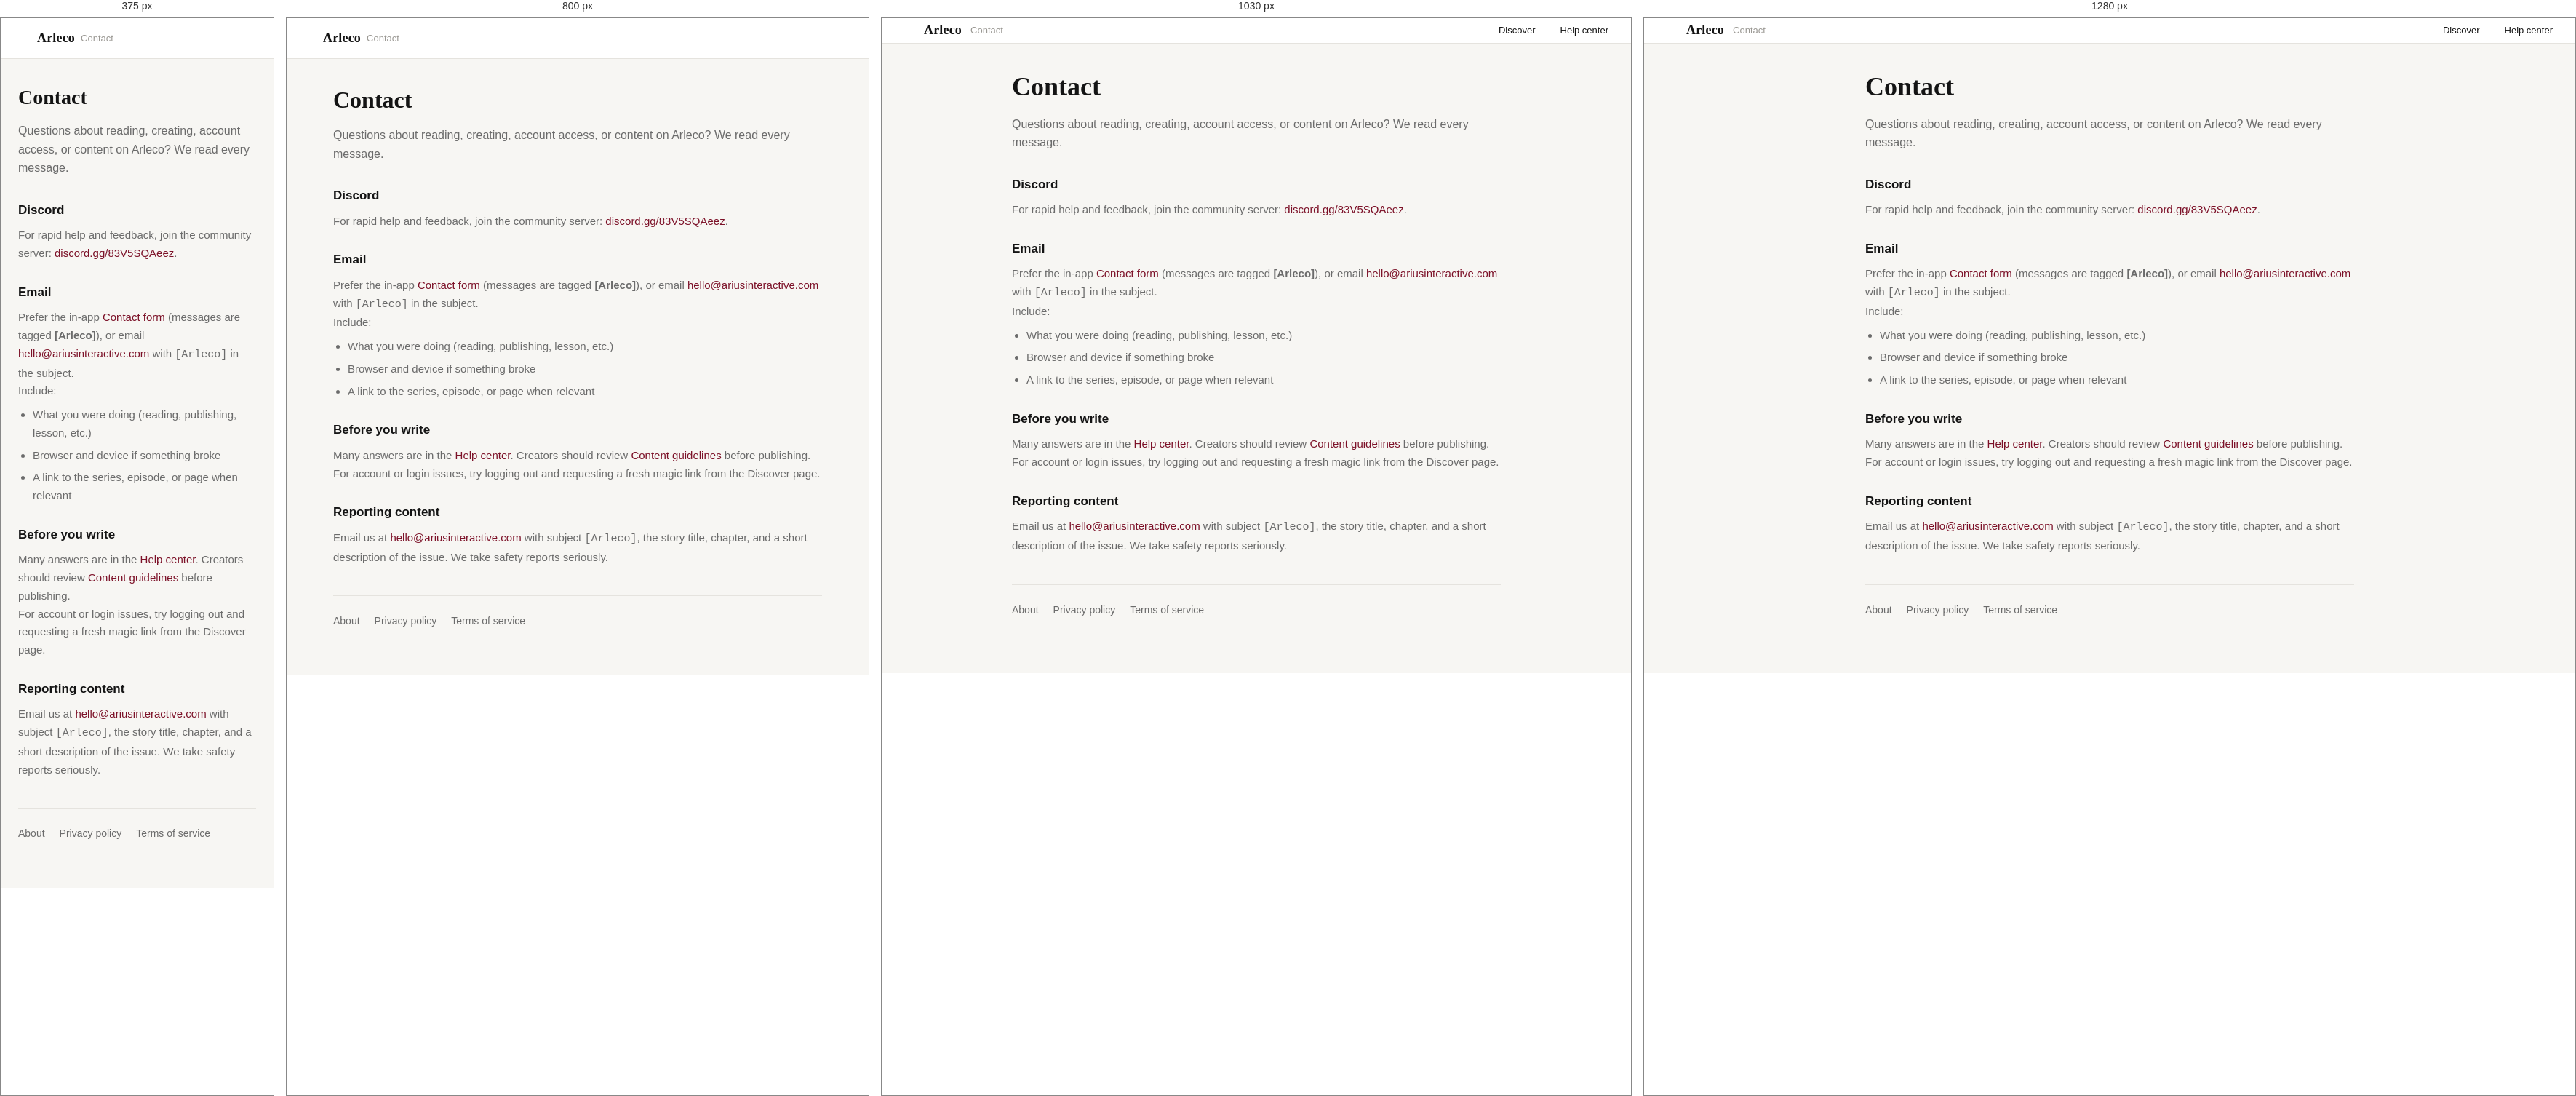
Rendered at 375 px, 800 px, 1030 px and 1280 px, left to right.

<!-- file: contact.html -->
<!DOCTYPE html>
<html lang="en">
<head>
  <meta charset="UTF-8" />
  <meta name="viewport" content="width=device-width, initial-scale=1" />
  <title>Contact — Arleco</title>
  <link rel="preconnect" href="https://fonts.googleapis.com" />
  <link rel="preconnect" href="https://fonts.gstatic.com" crossorigin />
  <link href="https://fonts.googleapis.com/css2?family=DM+Sans:wght@400;500;600&family=Fraunces:wght@500;600&display=swap" rel="stylesheet" />
  <link rel="stylesheet" href="studio.css?v=66" />
  <link rel="stylesheet" href="scena-logo.css?v=3" />
  <link rel="stylesheet" href="scena-page.css?v=1" />
</head>
<body class="scena-page-body">
  <div class="scena-page-shell">
    <header class="studio-topbar">
      <div class="studio-topbar-left">
        <a class="studio-logo" href="/">
          <span class="logo-mark" aria-hidden="true"></span>
          <span class="logo-text">Arleco</span>
        </a>
        <span style="color:var(--scena-text-faint);font-size:0.8125rem">Contact</span>
      </div>
      <div class="studio-topbar-right">
        <a class="btn btn-ghost btn-sm" href="/">Discover</a>
        <a class="btn btn-ghost btn-sm" href="/help">Help center</a>
      </div>
    </header>
    <main class="scena-page-main">
      <h1>Contact</h1>
      <p class="scena-page-lede">Questions about reading, creating, account access, or content on Arleco? We read every message.</p>

      <section class="scena-page-section">
        <h2>Discord</h2>
        <p>For rapid help and feedback, join the community server: <a href="https://discord.gg/83V5SQAeez" target="_blank" rel="noopener noreferrer">discord.gg/83V5SQAeez</a>.</p>
      </section>

      <section class="scena-page-section">
        <h2>Email</h2>
        <p>Prefer the in-app <a href="/contact">Contact form</a> (messages are tagged <strong>[Arleco]</strong>), or email <a href="mailto:hello@ariusinteractive.com?subject=%5BArleco%5D%20Website%20contact">hello@ariusinteractive.com</a> with <code>[Arleco]</code> in the subject.</p>
        <p>Include:</p>
        <ul>
          <li>What you were doing (reading, publishing, lesson, etc.)</li>
          <li>Browser and device if something broke</li>
          <li>A link to the series, episode, or page when relevant</li>
        </ul>
      </section>

      <section class="scena-page-section">
        <h2>Before you write</h2>
        <p>Many answers are in the <a href="/help">Help center</a>. Creators should review <a href="/content-guidelines">Content guidelines</a> before publishing.</p>
        <p>For account or login issues, try logging out and requesting a fresh magic link from the Discover page.</p>
      </section>

      <section class="scena-page-section">
        <h2>Reporting content</h2>
        <p>Email us at <a href="mailto:hello@ariusinteractive.com?subject=%5BArleco%5D%20Content%20report">hello@ariusinteractive.com</a> with subject <code>[Arleco]</code>, the story title, chapter, and a short description of the issue. We take safety reports seriously.</p>
      </section>

      <nav class="scena-page-nav" aria-label="Related pages">
        <a href="/about">About</a>
        <a href="/privacy">Privacy policy</a>
        <a href="/terms">Terms of service</a>
      </nav>
    </main>
  </div>
  <script src="scena-logo.js?v=3"></script>
</body>
</html>


/* @media block from studio.css */
@media (min-width: 901px) {
  .workspace-editor .workspace-panels,
  .workspace-editor .workspace-panels--binder {
    grid-template-columns: minmax(0, 1fr);
    position: relative;
  }

  /* Legacy left inspector rules no longer used in binder layout. */
  .workspace-editor:not(.workspace-editor--learn) > .workspace-panels > .panel-left.graph-inspector {
    display: none !important;
  }
}

/* @media block from studio.css */
@media (max-width: 1100px) {
  .game-ui-workspace {
    grid-template-columns: 1fr;
    grid-template-areas:
      "hierarchy"
      "canvas"
      "inspector";
  }
  .game-ui-inspector {
    max-height: none;
  }
}

/* @media block from studio.css */
@media (max-width: 960px) {
  .game-ui-layout {
    grid-template-columns: 1fr;
  }

  .game-ui-mock-col {
    position: static;
  }
}

/* @media block from studio.css */
@media (max-width: 1100px) {
  .workspace-editor--learn .workspace-panels:not(.workspace-panels--binder) {
    grid-template-columns: minmax(0, 1fr) minmax(240px, 300px);
  }
}

/* @media block from studio.css */
@media (max-width: 900px) {
  .studio-body { grid-template-columns: 1fr; }
  .studio-sidebar { display: none; }
  .studio-topbar {
    flex-wrap: wrap;
    padding: 8px 12px;
    gap: 8px;
    min-height: var(--topbar-h);
    height: auto;
  }
  .studio-shell {
    grid-template-rows: auto 1fr;
  }
  .studio-topbar-left {
    flex: 1;
    min-width: 0;
    gap: 8px;
  }
  .studio-topbar-left .studio-topbar-tagline {
    display: none;
  }
  .studio-topbar-center {
    order: 3;
    flex: 1 1 100%;
    justify-content: stretch;
  }
  .studio-topbar-center:not(.is-visible) {
    display: none;
  }
  .studio-topbar-center.is-visible .studio-search-wrap {
    max-width: none;
  }
  .studio-topbar-right {
    gap: 6px;
  }
  .studio-topbar-right .btn-ghost:not(.studio-topbar-keep) {
    display: none;
  }
  .page-wide {
    height: 100%;
    padding: 0;
  }
  .workspace-editor {
    --mobile-toolbar-h: 15vh;
    --mobile-sheet-h: 30vh;
    height: 100%;
  }
  .workspace-panels {
    grid-template-columns: 1fr;
    position: relative;
    min-height: 0;
    flex: 1;
    height: calc(100% - var(--mobile-toolbar-h));
  }
  .workspace-editor:not(.has-inspector-selection) .panel-left,
  .workspace-editor.has-inspector-selection .panel-left {
    width: auto;
    min-width: 0;
    max-width: none;
    opacity: 1;
    pointer-events: auto;
    display: flex;
  }
  .workspace-binder {
    position: static;
    width: auto !important;
    max-width: none;
    box-shadow: none;
    pointer-events: auto;
    display: contents;
  }
  .workspace-binder-rail,
  .workspace-binder-resize,
  .workspace-binder-close {
    display: none !important;
  }
  .workspace-binder-body {
    display: contents;
  }
  .workspace-binder-pane {
    display: contents;
  }
  .workspace-binder-pane[hidden] {
    display: none !important;
  }
  .graph-toolbar--studio {
    flex: 0 0 var(--mobile-toolbar-h);
    min-height: var(--mobile-toolbar-h);
    max-height: var(--mobile-toolbar-h);
    flex-shrink: 0;
    flex-direction: column;
    align-items: stretch;
    padding: 6px 8px;
    gap: 0;
    overflow-y: auto;
    box-sizing: border-box;
    border-bottom: 1px solid var(--scena-border);
    z-index: 240;
    position: relative;
    background: var(--scena-surface);
  }
  .graph-toolbar-desktop { display: none; }
  .graph-toolbar-mobile {
    display: flex;
    flex-wrap: wrap;
    align-content: flex-start;
    gap: 4px;
    width: 100%;
  }
  .graph-toolbar-mobile .btn-sm {
    flex: 1 1 calc(33% - 4px);
    min-width: 0;
    padding: 6px 4px;
    font-size: 0.75rem;
  }
  .panel-center {
    grid-template-rows: 1fr;
    position: relative;
    min-height: 0;
    height: 100%;
    transition: height 0.22s ease, max-height 0.22s ease;
  }
  .workspace-editor.is-mobile-sheet-open .panel-center {
    height: calc(100% - var(--mobile-sheet-h));
    max-height: calc(100% - var(--mobile-sheet-h));
  }
  .center-resizer {
    display: none;
  }
  .center-graph {
    min-height: 0;
    height: 100%;
  }
  .block-shelf-toggle {
    display: none;
  }
  .block-shelf,
  .workspace-editor .panel-left,
  .workspace-editor .panel-right,
  .workspace-editor .graph-inspector,
  .workspace-editor .workspace-resources,
  .center-preview {
    position: fixed;
    left: 0;
    right: 0;
    bottom: 0;
    top: auto;
    width: 100%;
    max-width: none;
    height: var(--mobile-sheet-h);
    max-height: var(--mobile-sheet-h);
    z-index: 230;
    transform: translateY(100%);
    transition: transform 0.22s ease;
    box-shadow: 0 -10px 40px rgba(20, 20, 20, 0.22);
    pointer-events: none;
    background: var(--scena-surface);
    border-top: 2px solid var(--scena-border);
    overflow-y: auto;
    overscroll-behavior: contain;
    -webkit-overflow-scrolling: touch;
  }
  .workspace-editor .panel-left.graph-inspector,
  .workspace-editor .graph-inspector {
    padding-bottom: env(safe-area-inset-bottom, 0);
  }
  .workspace-editor.is-mobile-block-shelf-open .block-shelf,
  .workspace-editor.is-mobile-inspector-open .panel-left,
  .workspace-editor.is-mobile-inspector-open .graph-inspector,
  .workspace-editor.is-mobile-assets-open .panel-right,
  .workspace-editor.is-mobile-assets-open .workspace-resources,
  .workspace-editor.is-mobile-resources-open .panel-right,
  .workspace-editor.is-mobile-resources-open .workspace-resources,
  .workspace-editor.is-mobile-preview-open .center-preview {
    pointer-events: auto;
  }
  .block-shelf--collapsed {
    width: 100%;
    min-width: 0;
    border-right: none;
    opacity: 1;
    pointer-events: none;
    transform: translateY(100%);
  }
  .workspace-editor.is-mobile-block-shelf-open .block-shelf {
    transform: translateY(0);
    pointer-events: auto;
  }
  .workspace-editor.is-mobile-inspector-open .panel-left,
  .workspace-editor.is-mobile-inspector-open .graph-inspector {
    transform: translateY(0);
  }
  .workspace-editor.is-mobile-assets-open .panel-right,
  .workspace-editor.is-mobile-resources-open .panel-right,
  .workspace-editor.is-mobile-assets-open .workspace-resources,
  .workspace-editor.is-mobile-resources-open .workspace-resources {
    transform: translateY(0);
  }
  .center-preview {
    display: flex;
    padding: 0;
    background: #111;
  }
  .workspace-editor:not(.is-mobile-preview-open) .center-preview {
    visibility: hidden;
  }
  .workspace-editor.is-mobile-preview-open .center-preview {
    transform: translateY(0);
  }
  .workspace-editor.is-mobile-preview-open .mobile-preview-close {
    display: flex;
    position: absolute;
    top: 8px;
    right: 8px;
    z-index: 3;
    width: 30px;
    height: 30px;
    align-items: center;
    justify-content: center;
    border: none;
    border-radius: 999px;
    background: rgba(0, 0, 0, 0.55);
    color: #fff;
    font-size: 1.1rem;
    line-height: 1;
    cursor: pointer;
  }
  .workspace-editor.is-mobile-preview-open .preview-viewport {
    width: 100%;
    height: 100%;
  }
  .workspace-editor.is-mobile-sheet-open .mobile-panel-backdrop {
    display: none;
  }
  .graph-port {
    width: 16px;
    height: 16px;
  }
  .graph-port-in {
    left: -9px;
    margin-top: -8px;
  }
  .graph-port-out--edge {
    right: -9px;
    margin-top: -8px;
  }
  .graph-edge-hit {
    stroke-width: 16px;
  }
  .page-head {
    flex-wrap: wrap;
    gap: 12px;
  }
  .page-head .btn {
    width: 100%;
  }
  .dashboard-search-empty {
    margin-top: 8px;
  }
  .form-row { grid-template-columns: 1fr; }
  .page { padding: 24px 20px; }
  .page-dashboard {
    padding: 24px 20px 0;
    height: auto;
    overflow: visible;
  }
  .dashboard-layout {
    flex-direction: column;
  }
  .dashboard-main {
    overflow: visible;
    padding-right: 0;
  }
  .studio-badges-panel {
    width: auto;
    border-left: none;
    border-top: 1px solid var(--scena-border);
    max-height: min(360px, 50vh);
    margin-top: 8px;
    padding-top: 18px;
  }
  .studio-badges-panel .badge-grid {
    grid-template-columns: repeat(auto-fill, minmax(180px, 1fr));
  }
}

/* @media block from studio.css */
@media (max-width: 900px) {
  .marketplace-layout {
    grid-template-columns: 1fr;
  }
  .marketplace-detail {
    border-left: none;
    padding-left: 0;
    border-top: 1px solid var(--scena-border);
    padding-top: 12px;
  }
}

/* @media block from studio.css */
@media (max-width: 700px) {
  .jam-form .field-row {
    grid-template-columns: 1fr;
  }
}

/* @media block from studio.css */
@media (max-width: 700px) {
  .jam-cover-editor {
    grid-template-columns: 1fr;
  }
}

/* @media block from studio.css */
@media (max-width: 1100px) {
  .studio-main:has(.pixel-art-page) {
    overflow: auto;
  }
  .page-wide.pixel-art-page {
    height: auto;
    min-height: 100%;
    overflow: visible;
  }
  .pixel-art-workspace {
    grid-template-columns: 1fr;
    flex: none;
    overflow: visible;
    align-content: start;
  }
  .pixel-art-folder,
  .pixel-art-tools {
    overflow: visible;
    max-height: none;
  }
  .pixel-art-center {
    overflow: visible;
  }
  .pixel-art-stage-wrap {
    min-height: 280px;
    max-height: 55vh;
  }
}